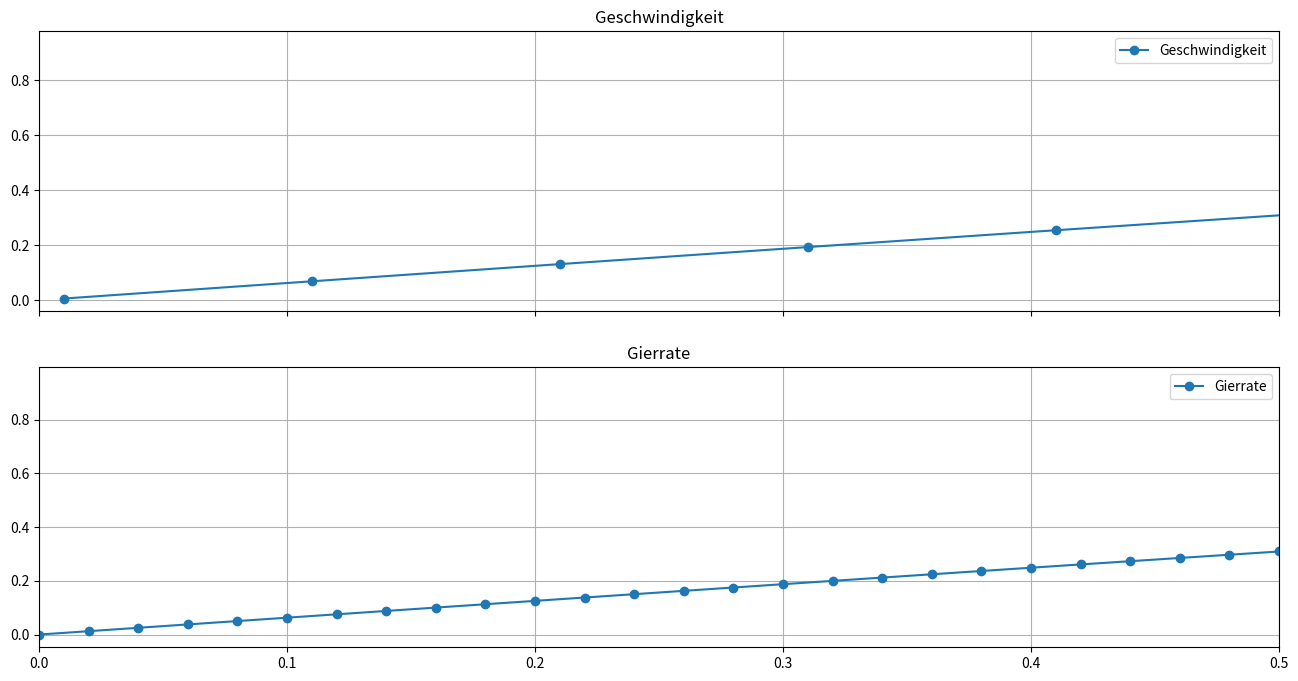
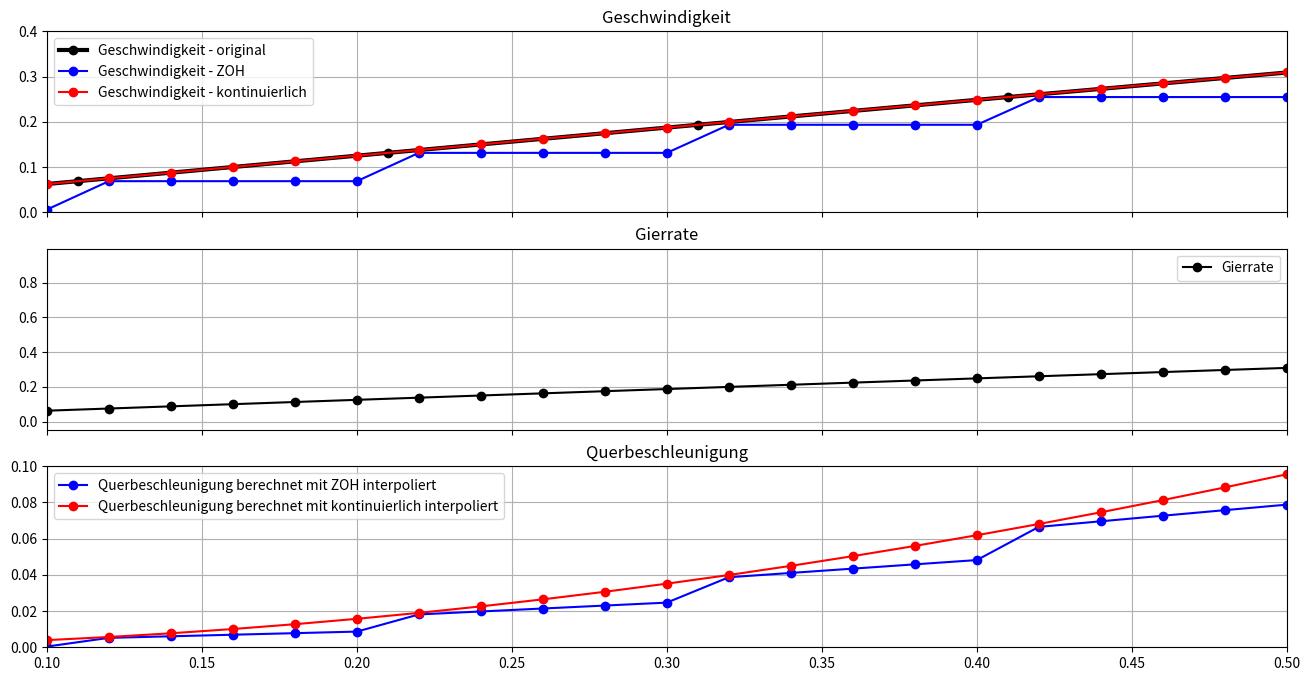

The script that saved these images, in order:
import numpy as np
from matplotlib import pyplot as plt
%matplotlib inline

dT_Geschwindigkeit = 0.1
dT_Gierrate = 0.02

t_start = 0   # Startzeitpunkt
t_end = 2     # Endzeitpunkt

t_offset = 0.01

# Zeitachsen
t_Geschwindigkeit = np.arange(t_start+t_offset,t_end,dT_Geschwindigkeit)
t_Gierrate = np.arange(t_start,t_end,dT_Gierrate)

# Abtastwerte
f0 = 0.1
Geschwindigkeit = np.sin(2*np.pi*f0*t_Geschwindigkeit)
Gierrate = np.sin(2*np.pi*f0*t_Gierrate)


fig, (ax1, ax2,) = plt.subplots(nrows=2,figsize=(16,8),sharex=True)


ax1.plot(t_Geschwindigkeit,Geschwindigkeit,marker='o',label='Geschwindigkeit')
ax1.grid(True)
ax1.set_title('Geschwindigkeit')
ax1.legend()

ax2.plot(t_Gierrate,Gierrate,marker='o',label='Gierrate')
ax2.grid(True)
ax2.set_title('Gierrate')
ax2.legend()
ax2.set_xlim(0,0.5);


from scipy.interpolate import interp1d

Geschwindigkeit_interp1d_ZOH = interp1d(t_Geschwindigkeit,Geschwindigkeit, kind='previous',bounds_error=False,fill_value=0.0)

Geschwindigkeit_interp1d_ZOH(0.3)

Geschwindigkeit_interp1d_ZOH(np.array([0.3, 0.4, 0.5]))

Geschwindigkeit_interp1d_ZOH(t_Gierrate)

Geschwindigkeit_interp1d_ZOH(t_Gierrate).shape, Gierrate.shape

Querbeschleunigung_ZOH = Gierrate * Geschwindigkeit_interp1d_ZOH(t_Gierrate)
Querbeschleunigung_ZOH.shape, Gierrate.shape

Geschwindigkeit_interp1d_continuous = interp1d(t_Geschwindigkeit,Geschwindigkeit, kind='cubic',bounds_error=False,fill_value=0.0)

Querbeschleunigung_continuous = Gierrate * Geschwindigkeit_interp1d_continuous(t_Gierrate)
Querbeschleunigung_continuous.shape, Gierrate.shape

fig, (ax1, ax2, ax3) = plt.subplots(nrows=3,figsize=(16,8),sharex=True)


ax1.plot(t_Geschwindigkeit,Geschwindigkeit,color='black',marker='o',lw=3,label='Geschwindigkeit - original')
ax1.plot(t_Gierrate,Geschwindigkeit_interp1d_ZOH(t_Gierrate),color='blue',marker='o',label='Geschwindigkeit - ZOH')
ax1.plot(t_Gierrate,Geschwindigkeit_interp1d_continuous(t_Gierrate),color='red',marker='o',label='Geschwindigkeit - kontinuierlich')
ax1.grid(True)
ax1.set_title('Geschwindigkeit')
ax1.legend()
ax1.set_ylim(0,0.4);


ax2.plot(t_Gierrate,Gierrate,marker='o',color='black',label='Gierrate')
ax2.grid(True)
ax2.set_title('Gierrate')
ax2.legend()

ax3.plot(t_Gierrate,Querbeschleunigung_ZOH,marker='o',color='blue',label='Querbeschleunigung berechnet mit ZOH interpoliert')
ax3.plot(t_Gierrate,Querbeschleunigung_continuous,marker='o',color='red',label='Querbeschleunigung berechnet mit kontinuierlich interpoliert')
ax3.grid(True)
ax3.set_title('Querbeschleunigung')
ax3.legend()
ax3.set_ylim(0,0.1);

ax3.set_xlim(0.1,0.5);
